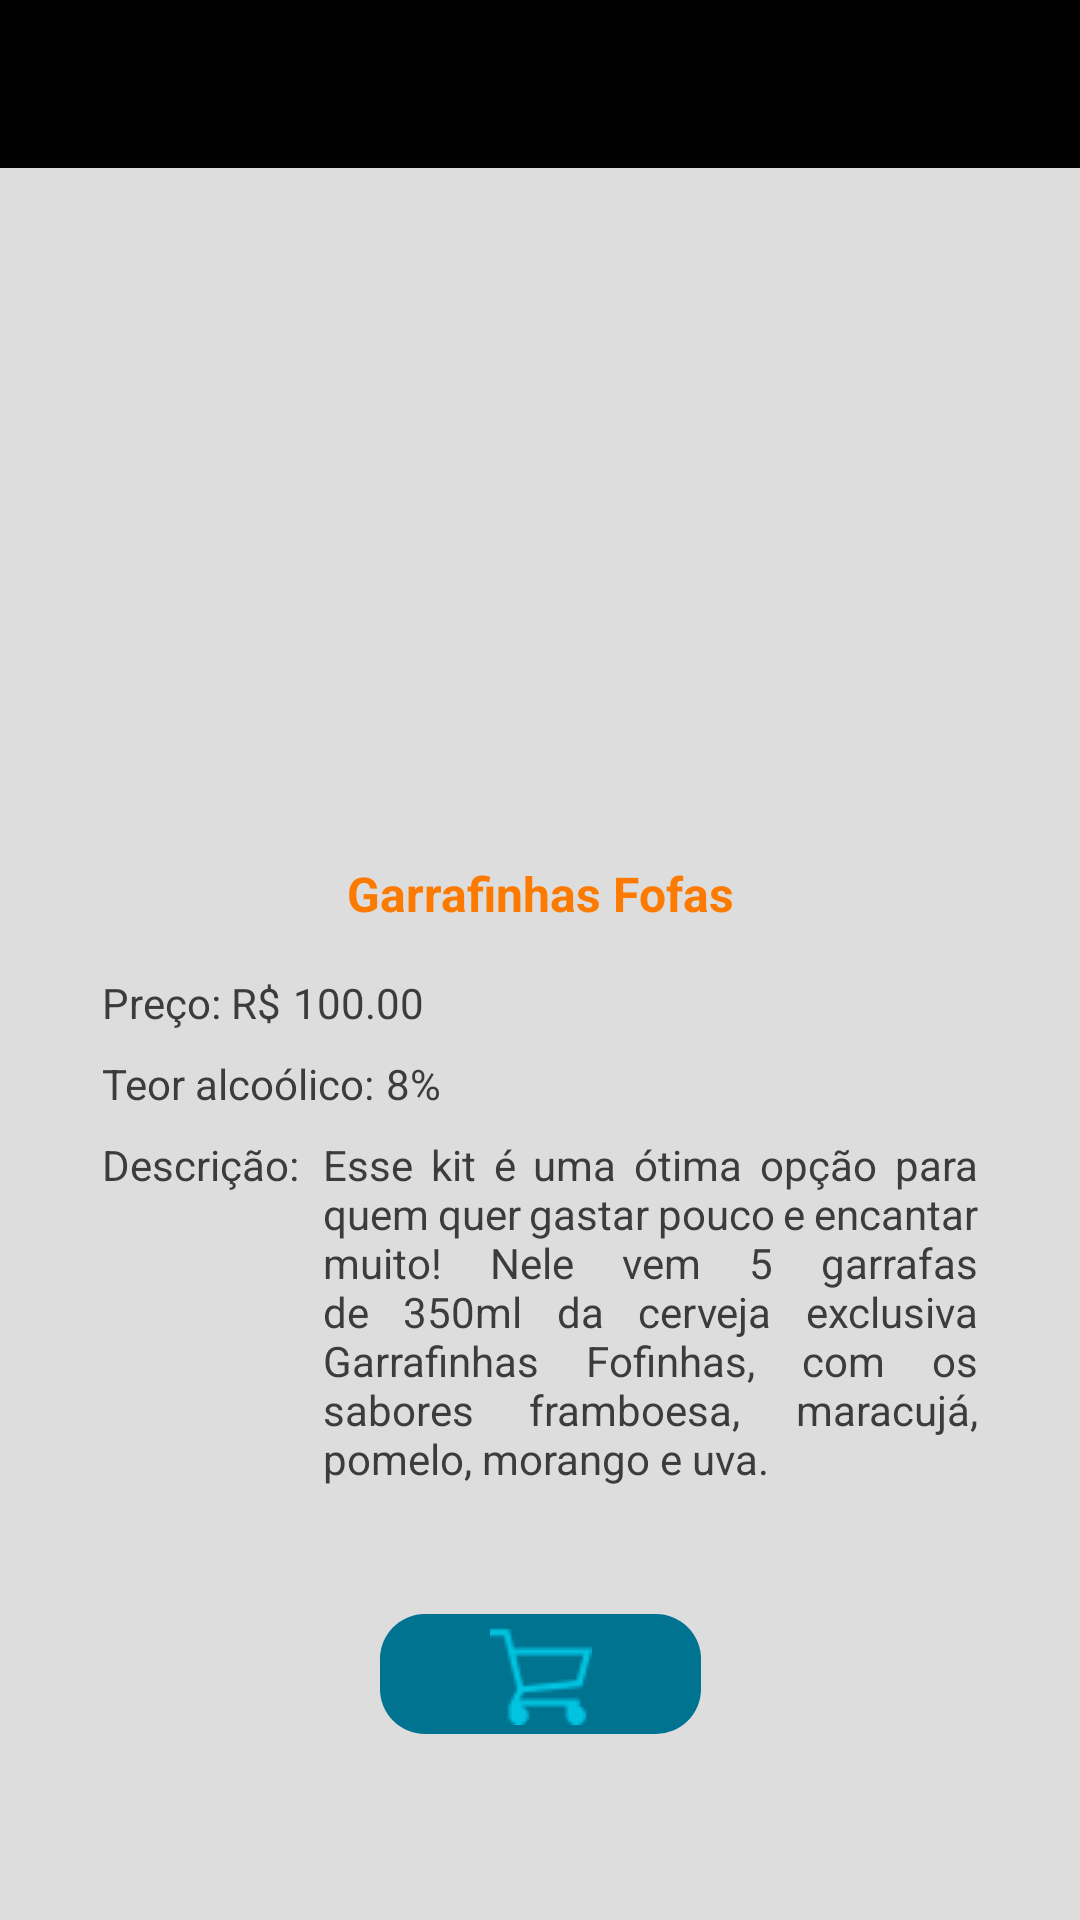

Reconstruct the res/layout file that produces this screen, plus the resources it refers to.
<!-- AndroidManifest.xml: application theme AppTheme -->
<!-- res/layout/activity_tela_item.xml -->
<?xml version="1.0" encoding="utf-8"?>
<ScrollView xmlns:android="http://schemas.android.com/apk/res/android"
    xmlns:app="http://schemas.android.com/apk/res-auto"
    xmlns:tools="http://schemas.android.com/tools"
    android:layout_width="match_parent"
    android:layout_height="match_parent"
    android:fillViewport="true"
    android:background="@color/fundoLogin">

    <androidx.constraintlayout.widget.ConstraintLayout
        android:layout_width="match_parent"
        android:layout_height="wrap_content"
        tools:context=".activity.TelaItem">

        <View
            android:id="@+id/view"
            android:layout_width="0dp"
            android:layout_height="0dp"
            android:layout_marginTop="50dp"
            android:layout_marginBottom="32dp"
            android:background="@drawable/borda_sombra"
            app:layout_constraintBottom_toBottomOf="parent"
            app:layout_constraintEnd_toStartOf="@+id/guideline16"
            app:layout_constraintHorizontal_bias="0.0"
            app:layout_constraintStart_toStartOf="@+id/guideline15"
            app:layout_constraintTop_toBottomOf="@+id/toolbar" />

        <include
            android:id="@+id/toolbar"
            layout="@layout/toolbar" />

        <androidx.constraintlayout.widget.Guideline
            android:id="@+id/guideline15"
            android:layout_width="wrap_content"
            android:layout_height="wrap_content"
            android:orientation="vertical"
            app:layout_constraintGuide_percent="0.05" />

        <androidx.constraintlayout.widget.Guideline
            android:id="@+id/guideline16"
            android:layout_width="wrap_content"
            android:layout_height="wrap_content"
            android:orientation="vertical"
            app:layout_constraintGuide_percent="0.95" />

        <ImageView
            android:id="@+id/imgProduto"
            android:layout_width="181dp"
            android:layout_height="181dp"
            app:layout_constraintEnd_toEndOf="@+id/view"
            app:layout_constraintHorizontal_bias="0.497"
            app:layout_constraintStart_toStartOf="@+id/view"
            app:layout_constraintTop_toTopOf="@+id/view"
            app:srcCompat="@drawable/garrafas_fofas"
            android:contentDescription="@string/descrição_produto_imagemview" />

        <TextView
            android:id="@+id/txtTitulo"
            android:layout_width="wrap_content"
            android:layout_height="wrap_content"
            android:text="@string/imagem"
            android:textColor="@color/laranja"
            android:textSize="16sp"
            android:textStyle="bold"
            app:layout_constraintEnd_toEndOf="@+id/view"
            app:layout_constraintStart_toStartOf="@+id/view"
            app:layout_constraintTop_toBottomOf="@+id/imgProduto" />

        <TextView
            android:id="@+id/labelPreco"
            android:layout_width="wrap_content"
            android:layout_height="wrap_content"
            android:layout_marginStart="16dp"
            android:layout_marginTop="16dp"
            android:text="@string/price02"
            android:textColor="@color/cinzaText"
            app:layout_constraintStart_toStartOf="@+id/view"
            app:layout_constraintTop_toBottomOf="@+id/txtTitulo"
            android:layout_marginLeft="16dp" />

        <TextView
            android:id="@+id/labelTeorAlc"
            android:layout_width="wrap_content"
            android:layout_height="wrap_content"
            android:layout_marginStart="16dp"
            android:layout_marginTop="8dp"
            android:text="@string/teor_alcoolico"
            android:textColor="@color/cinzaText"
            app:layout_constraintStart_toStartOf="@+id/guideline15"
            app:layout_constraintTop_toBottomOf="@+id/labelPreco"
            android:layout_marginLeft="16dp" />

        <TextView
            android:id="@+id/labelDescricao"
            android:layout_width="wrap_content"
            android:layout_height="wrap_content"
            android:layout_marginStart="16dp"
            android:layout_marginLeft="16dp"
            android:layout_marginTop="8dp"
            android:text="@string/descrição"
            android:textColor="@color/cinzaText"
            app:layout_constraintStart_toStartOf="@+id/guideline15"
            app:layout_constraintTop_toBottomOf="@+id/labelTeorAlc" />

        <TextView
            android:id="@+id/txtPreco"
            android:layout_width="wrap_content"
            android:layout_height="wrap_content"
            android:layout_marginStart="4dp"
            android:layout_marginTop="16dp"
            android:text="@string/preço"
            android:textColor="@color/cinzaText"
            app:layout_constraintStart_toEndOf="@+id/labelPreco"
            app:layout_constraintTop_toBottomOf="@+id/txtTitulo"
            android:layout_marginLeft="4dp" />

        <TextView
            android:id="@+id/txtTeorAlc"
            android:layout_width="wrap_content"
            android:layout_height="wrap_content"
            android:layout_marginStart="4dp"
            android:layout_marginTop="8dp"
            android:text="@string/porcentagem"
            android:textColor="@color/cinzaText"
            app:layout_constraintStart_toEndOf="@+id/labelTeorAlc"
            app:layout_constraintTop_toBottomOf="@+id/txtPreco"
            android:layout_marginLeft="4dp" />

        <TextView
            android:id="@+id/txtDescricao"
            android:layout_width="0dp"
            android:layout_height="wrap_content"
            android:layout_marginStart="8dp"
            android:layout_marginLeft="8dp"
            android:layout_marginTop="8dp"
            android:layout_marginEnd="16dp"
            android:layout_marginRight="16dp"
            android:justificationMode="inter_word"
            android:text="@string/descricao_produto"
            android:textColor="@color/cinzaText"
            app:layout_constraintEnd_toStartOf="@+id/guideline16"
            app:layout_constraintStart_toEndOf="@+id/labelDescricao"
            app:layout_constraintTop_toBottomOf="@+id/txtTeorAlc" />

        <ImageButton
            android:id="@+id/imageButton"
            android:layout_width="107dp"
            android:layout_height="40dp"
            android:layout_marginTop="32dp"
            android:layout_marginBottom="24dp"
            android:background="@drawable/botao"
            android:onClick="telaCarrinho"
            app:layout_constraintBottom_toBottomOf="@+id/view"
            app:layout_constraintEnd_toStartOf="@+id/guideline16"
            app:layout_constraintStart_toStartOf="@+id/guideline15"
            app:layout_constraintTop_toBottomOf="@+id/txtDescricao"
            app:layout_constraintVertical_bias="0.64"
            app:srcCompat="@drawable/carrinho"
            android:contentDescription="@string/colocar_o_item_no_carrinho" />

    </androidx.constraintlayout.widget.ConstraintLayout>
</ScrollView>
<!-- res/layout/toolbar.xml (included above) -->
<?xml version="1.0" encoding="utf-8"?>
  <androidx.appcompat.widget.Toolbar
    xmlns:android="http://schemas.android.com/apk/res/android"
    xmlns:app="http://schemas.android.com/apk/res-auto"
    android:layout_width="match_parent"
    android:layout_height="wrap_content"
    android:background="@color/design_default_color_on_secondary"
    android:theme="@style/ThemeOverlay.AppCompat.Dark.ActionBar">

  <androidx.constraintlayout.widget.ConstraintLayout
      android:layout_width="match_parent"
      android:layout_height="match_parent">

    <ImageView
        android:id="@+id/logo"
        android:layout_width="70dp"
        android:layout_height="50dp"
        android:contentDescription="@string/logo_da_cervejaria_cold_bear"
        app:layout_constraintBottom_toBottomOf="parent"
        app:layout_constraintStart_toStartOf="parent"
        app:layout_constraintTop_toTopOf="parent"
        app:layout_constraintVertical_bias="0.0"
        app:srcCompat="@drawable/cold_bear_logo" />

  </androidx.constraintlayout.widget.ConstraintLayout>
</androidx.appcompat.widget.Toolbar>
<!-- resources referenced by this layout -->
<resources>
  <color name="cinzaText">#3C3C3C</color>
  <color name="fundoLogin">#DDDDDD</color>
  <color name="laranja">#FD7A01</color>
  <!-- drawable botao (drawable) -->
  <?xml version="1.0" encoding="utf-8"?>
      <selector xmlns:android="http://schemas.android.com/apk/res/android" >
         
          <item >
              <shape android:shape="rectangle"  >
                  <corners android:radius="15dip" />
                  <solid android:color="@color/azulEscuro"/>
              </shape>
          </item>
      </selector>
  <!-- drawable carrinho: png bitmap (drawable, 762 bytes) -->
  <string name="colocar_o_item_no_carrinho">Colocar o item no carrinho</string>
  <string name="descricao_produto">Esse kit é uma ótima opção para quem quer gastar pouco e encantar muito! Nele vem 5 garrafas de 350ml da cerveja exclusiva Garrafinhas Fofinhas, com os sabores framboesa, maracujá, pomelo, morango e uva.</string>
  <string name="imagem">Garrafinhas Fofas</string>
  <string name="logo_da_cervejaria_cold_bear">Logo da cervejaria Cold Bear</string>
  <string name="porcentagem">8%</string>
  <string name="price02">Preço: R$</string>
  <string name="teor_alcoolico">Teor alcoólico:</string>
  <style name="AppTheme" parent="Theme.AppCompat.Light.NoActionBar">
          <item name="colorPrimary">@color/colorPrimaryDark</item>
          <item name="colorPrimaryDark">@color/colorPrimaryDark</item>
          <item name="colorAccent">@color/colorAccent</item>
      </style>
  <color name="azulEscuro">#007391</color>
  <color name="colorPrimaryDark">#000000</color>
  <color name="colorAccent">#00C4E0</color>
</resources>
